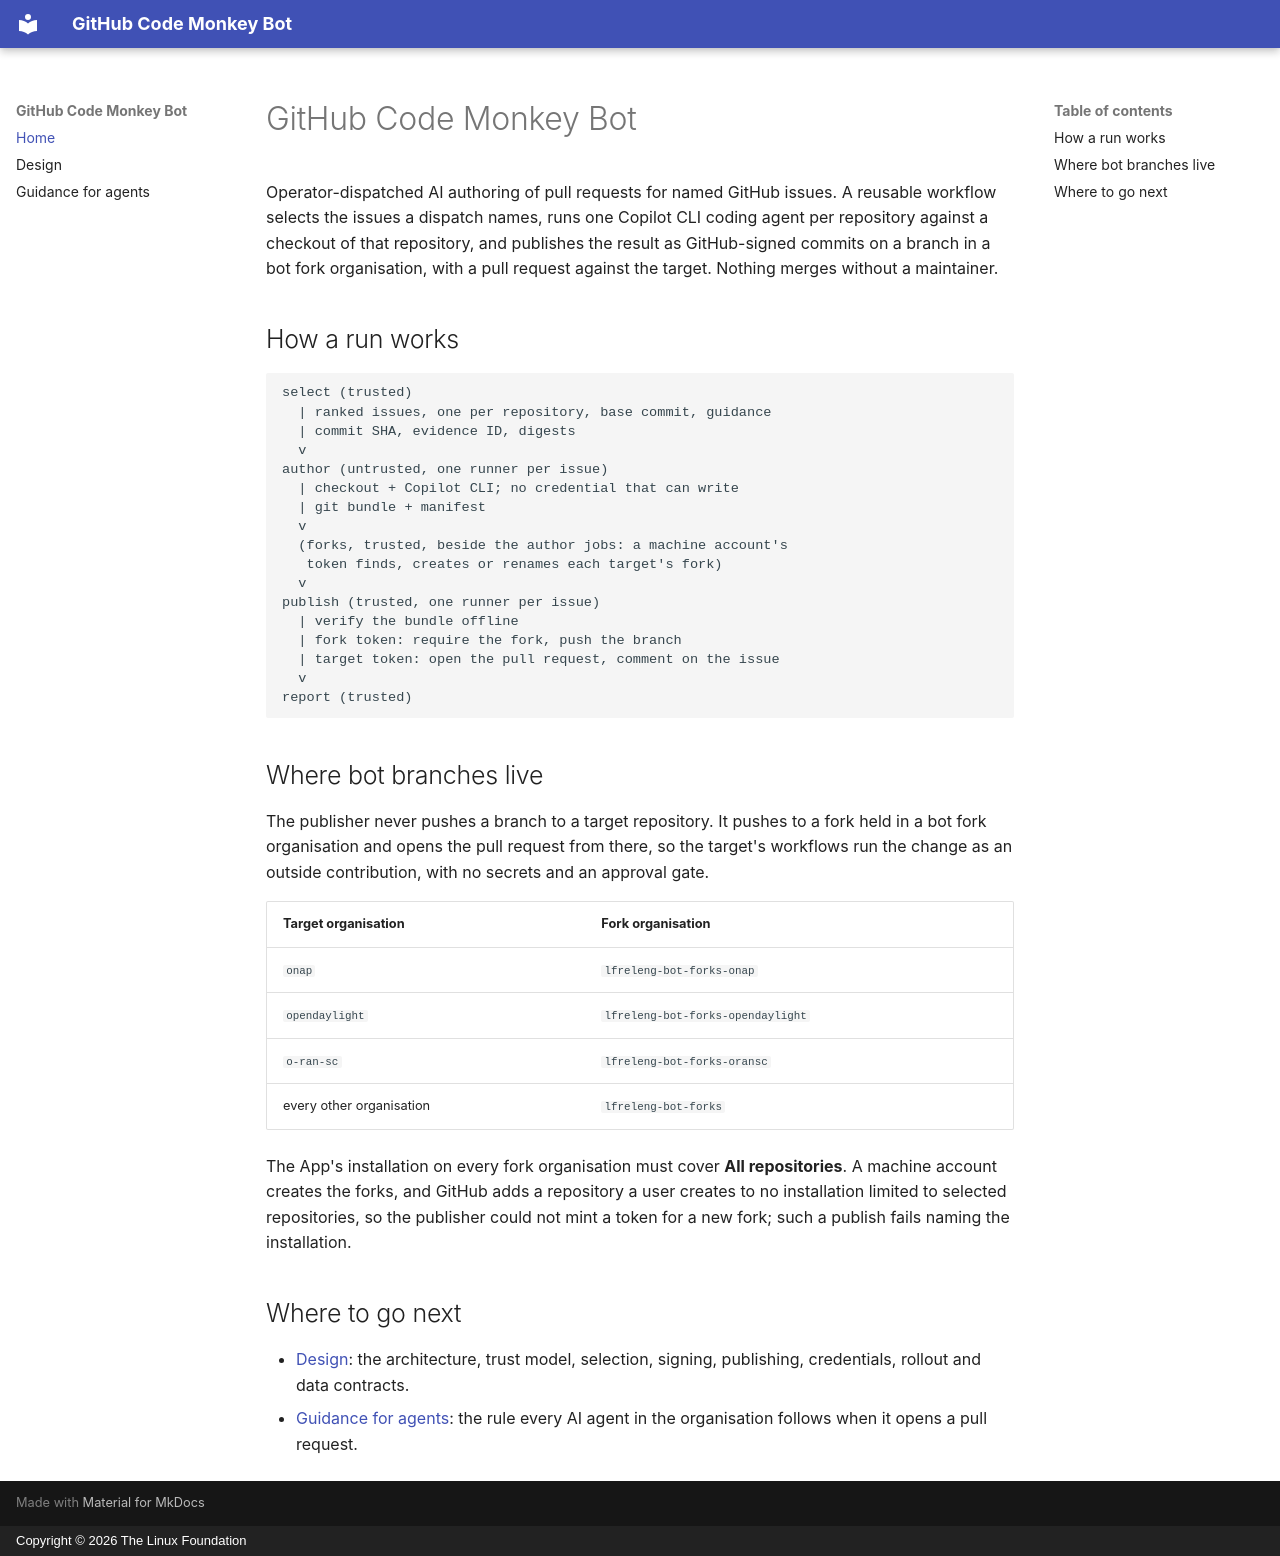

repository: lfreleng-actions/github-code-monkey-bot · page: index.html · generator: mkdocs · copyright: Copyright © 2026 The Linux Foundation

<!--
SPDX-License-Identifier: Apache-2.0
SPDX-FileCopyrightText: 2026 The Linux Foundation
-->

# GitHub Code Monkey Bot

Operator-dispatched AI authoring of pull requests for named GitHub
issues. A reusable workflow selects the issues a dispatch names, runs
one Copilot CLI coding agent per repository against a checkout of
that repository, and publishes the result as GitHub-signed commits
on a branch in a bot fork organisation, with a pull request against
the target. Nothing merges without a maintainer.

## How a run works

```text
select (trusted)
  | ranked issues, one per repository, base commit, guidance
  | commit SHA, evidence ID, digests
  v
author (untrusted, one runner per issue)
  | checkout + Copilot CLI; no credential that can write
  | git bundle + manifest
  v
  (forks, trusted, beside the author jobs: a machine account's
   token finds, creates or renames each target's fork)
  v
publish (trusted, one runner per issue)
  | verify the bundle offline
  | fork token: require the fork, push the branch
  | target token: open the pull request, comment on the issue
  v
report (trusted)
```

## Where bot branches live

The publisher never pushes a branch to a target repository. It
pushes to a fork held in a bot fork organisation and opens the pull
request from there, so the target's workflows run the change as an
outside contribution, with no secrets and an approval gate.

| Target organisation | Fork organisation |
| ------------------- | ----------------- |
| `onap` | `lfreleng-bot-forks-onap` |
| `opendaylight` | `lfreleng-bot-forks-opendaylight` |
| `o-ran-sc` | `lfreleng-bot-forks-oransc` |
| every other organisation | `lfreleng-bot-forks` |

The App's installation on every fork organisation must cover **All
repositories**. A machine account creates the forks, and GitHub adds
a repository a user creates to no installation limited to selected
repositories, so the publisher could not mint a token for a new fork;
such a publish fails naming the installation.

## Where to go next

- [Design](DESIGN.md): the architecture, trust model, selection,
  signing, publishing, credentials, rollout and data contracts.
- [Guidance for agents](ORG-AGENTS-GUIDANCE.md): the rule every AI
  agent in the organisation follows when it opens a pull request.
